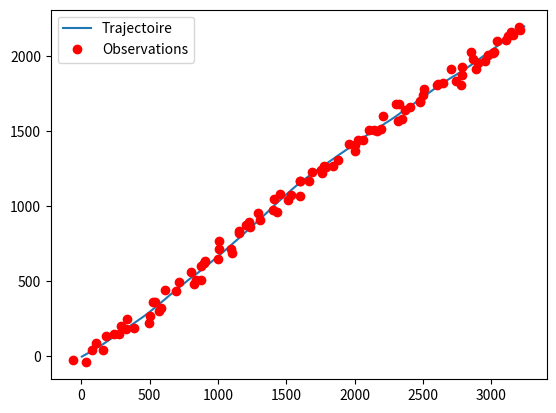
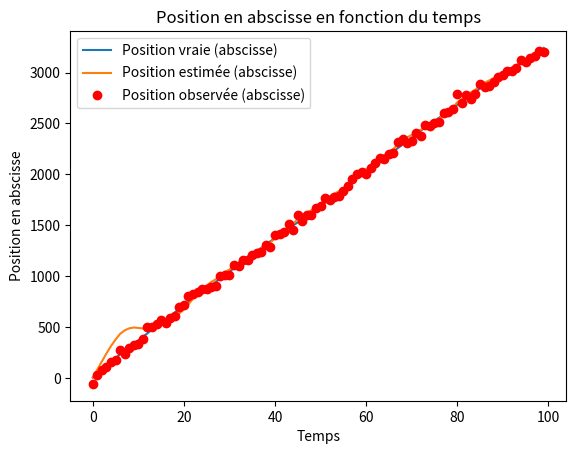
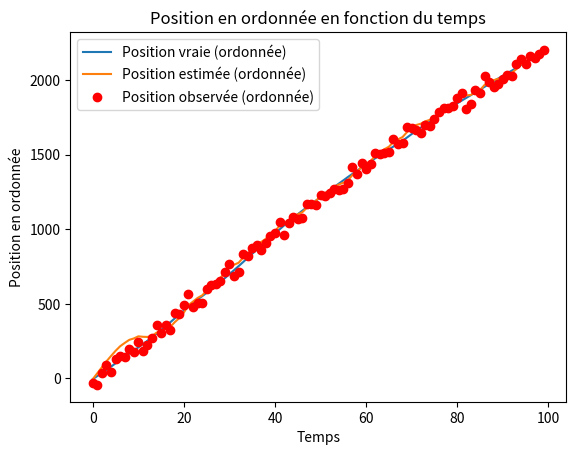
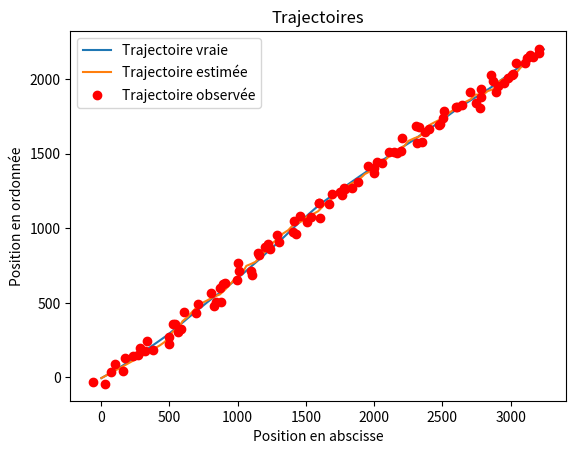

Here is the Python script that generated these plots, in order:
import numpy as np
import matplotlib.pyplot as plt

#paramètres du modèle
T_e=1
T=100
sigma_Q=1
sigma_py=30
sigma_px=30
k=1000

#paramètres du filtre
F=np.array([[1,T_e,0,0],[0,1,0,0],[0,0,1,T_e],[0,0,0,1]])
H=np.array([[1,0,0,0],[0,0,1,0]])
Q=np.array([[T_e**3/3,T_e**2/2,0,0],[T_e**2/2,T_e,0,0],[0,0,T_e**3/3,T_e**2/2],[0,0,T_e**2/2,T_e]])*sigma_Q**2
R=np.array([[sigma_px**2,0],[0,sigma_py**2]])

x_init=np.transpose(np.array([3,40,-4,20]))
x_kalm=x_init
P_kalm=np.eye(4)

def creer_trajectoire(T,F,x_init,Q):
    x=np.zeros((4,T))
    x[:,0]=x_init
    for i in range(1,T):
        x[:,i]=np.dot(F,x[:,i-1])+np.random.multivariate_normal(np.zeros(4),Q)
    return x

vecteur_x=creer_trajectoire(T,F,x_init, Q)
print (vecteur_x)

def creer_observations(H,R,vecteur_x,T):
    y=np.zeros((2,T))
    for i in range(0,T):
        y[:,i]=np.dot(H,vecteur_x[:,i])+np.random.multivariate_normal(np.zeros(2),R)
    return y

vecteur_y=creer_observations(H,R,vecteur_x,T)

plt.plot(vecteur_x[0,:],vecteur_x[2,:],label='Trajectoire')
plt.plot(vecteur_y[0,:],vecteur_y[1,:],'ro',label='Observations')
plt.legend()
plt.show()


def filtre_de_Kalman(F,Q,H,R,y_k,x_kalm_prec,P_kalm_prec):
    #prediction
    x_pred=np.dot(F,x_kalm_prec)
    P_pred=np.dot(np.dot(F,P_kalm_prec),np.transpose(F))+Q
    #mise à jour
    L=np.dot(H,np.dot(P_pred,np.transpose(H)))+R
    K=np.dot(np.dot(P_pred,np.transpose(H)),np.linalg.inv(L))
    y_tilde=y_k-np.dot(H,x_pred)
    x_kalm_k=np.dot(F,x_pred)+np.dot(K,y_tilde)
    P_kalm_k=P_pred-np.dot(np.dot(K,np.dot(np.dot(H,P_pred),np.transpose(H))+R),np.transpose(K))
    return x_kalm_k,P_kalm_k

x_est = np.zeros((4, T))

# Initialisation des premières valeurs
x_est[:, 0] = x_init
P_kalm_prec = P_kalm

# Boucle pour estimer les états cachés à chaque instant
for k in range(1, T):
    x_kalm, P_kalm_prec = filtre_de_Kalman(F, Q, H, R, vecteur_y[:, k], x_est[:, k-1], P_kalm_prec)
    x_est[:, k] = x_kalm

def err_quadra(k):
    err_quadra = np.dot(np.transpose(vecteur_x[:, k] - x_est[:, k]), vecteur_x[:, k] - x_est[:, k])
    return err_quadra

err_moyenne = T**(-1) * np.sum([err_quadra(k) for k in range(T)])
print(err_moyenne)

# Tracer la position vraie, estimée et observée en abscisse en fonction du temps
plt.figure()
plt.plot(range(T), vecteur_x[0, :], label='Position vraie (abscisse)')
plt.plot(range(T), x_est[0, :], label='Position estimée (abscisse)')
plt.plot(range(T), vecteur_y[0, :], 'ro', label='Position observée (abscisse)')
plt.xlabel('Temps')
plt.ylabel('Position en abscisse')
plt.legend()
plt.title('Position en abscisse en fonction du temps')
plt.show()

# Tracer la position vraie, estimée et observée en ordonnée en fonction du temps
plt.figure()
plt.plot(range(T), vecteur_x[2, :], label='Position vraie (ordonnée)')
plt.plot(range(T), x_est[2, :], label='Position estimée (ordonnée)')
plt.plot(range(T), vecteur_y[1, :], 'ro', label='Position observée (ordonnée)')
plt.xlabel('Temps')
plt.ylabel('Position en ordonnée')
plt.legend()
plt.title('Position en ordonnée en fonction du temps')
plt.show()

# Tracer la vraie trajectoire, la trajectoire observée et la trajectoire estimée par le filtre de Kalman
plt.figure()
plt.plot(vecteur_x[0, :], vecteur_x[2, :], label='Trajectoire vraie')
plt.plot(x_est[0, :], x_est[2, :], label='Trajectoire estimée')
plt.plot(vecteur_y[0, :], vecteur_y[1, :], 'ro', label='Trajectoire observée')
plt.xlabel('Position en abscisse')
plt.ylabel('Position en ordonnée')
plt.legend()
plt.title('Trajectoires')
plt.show()